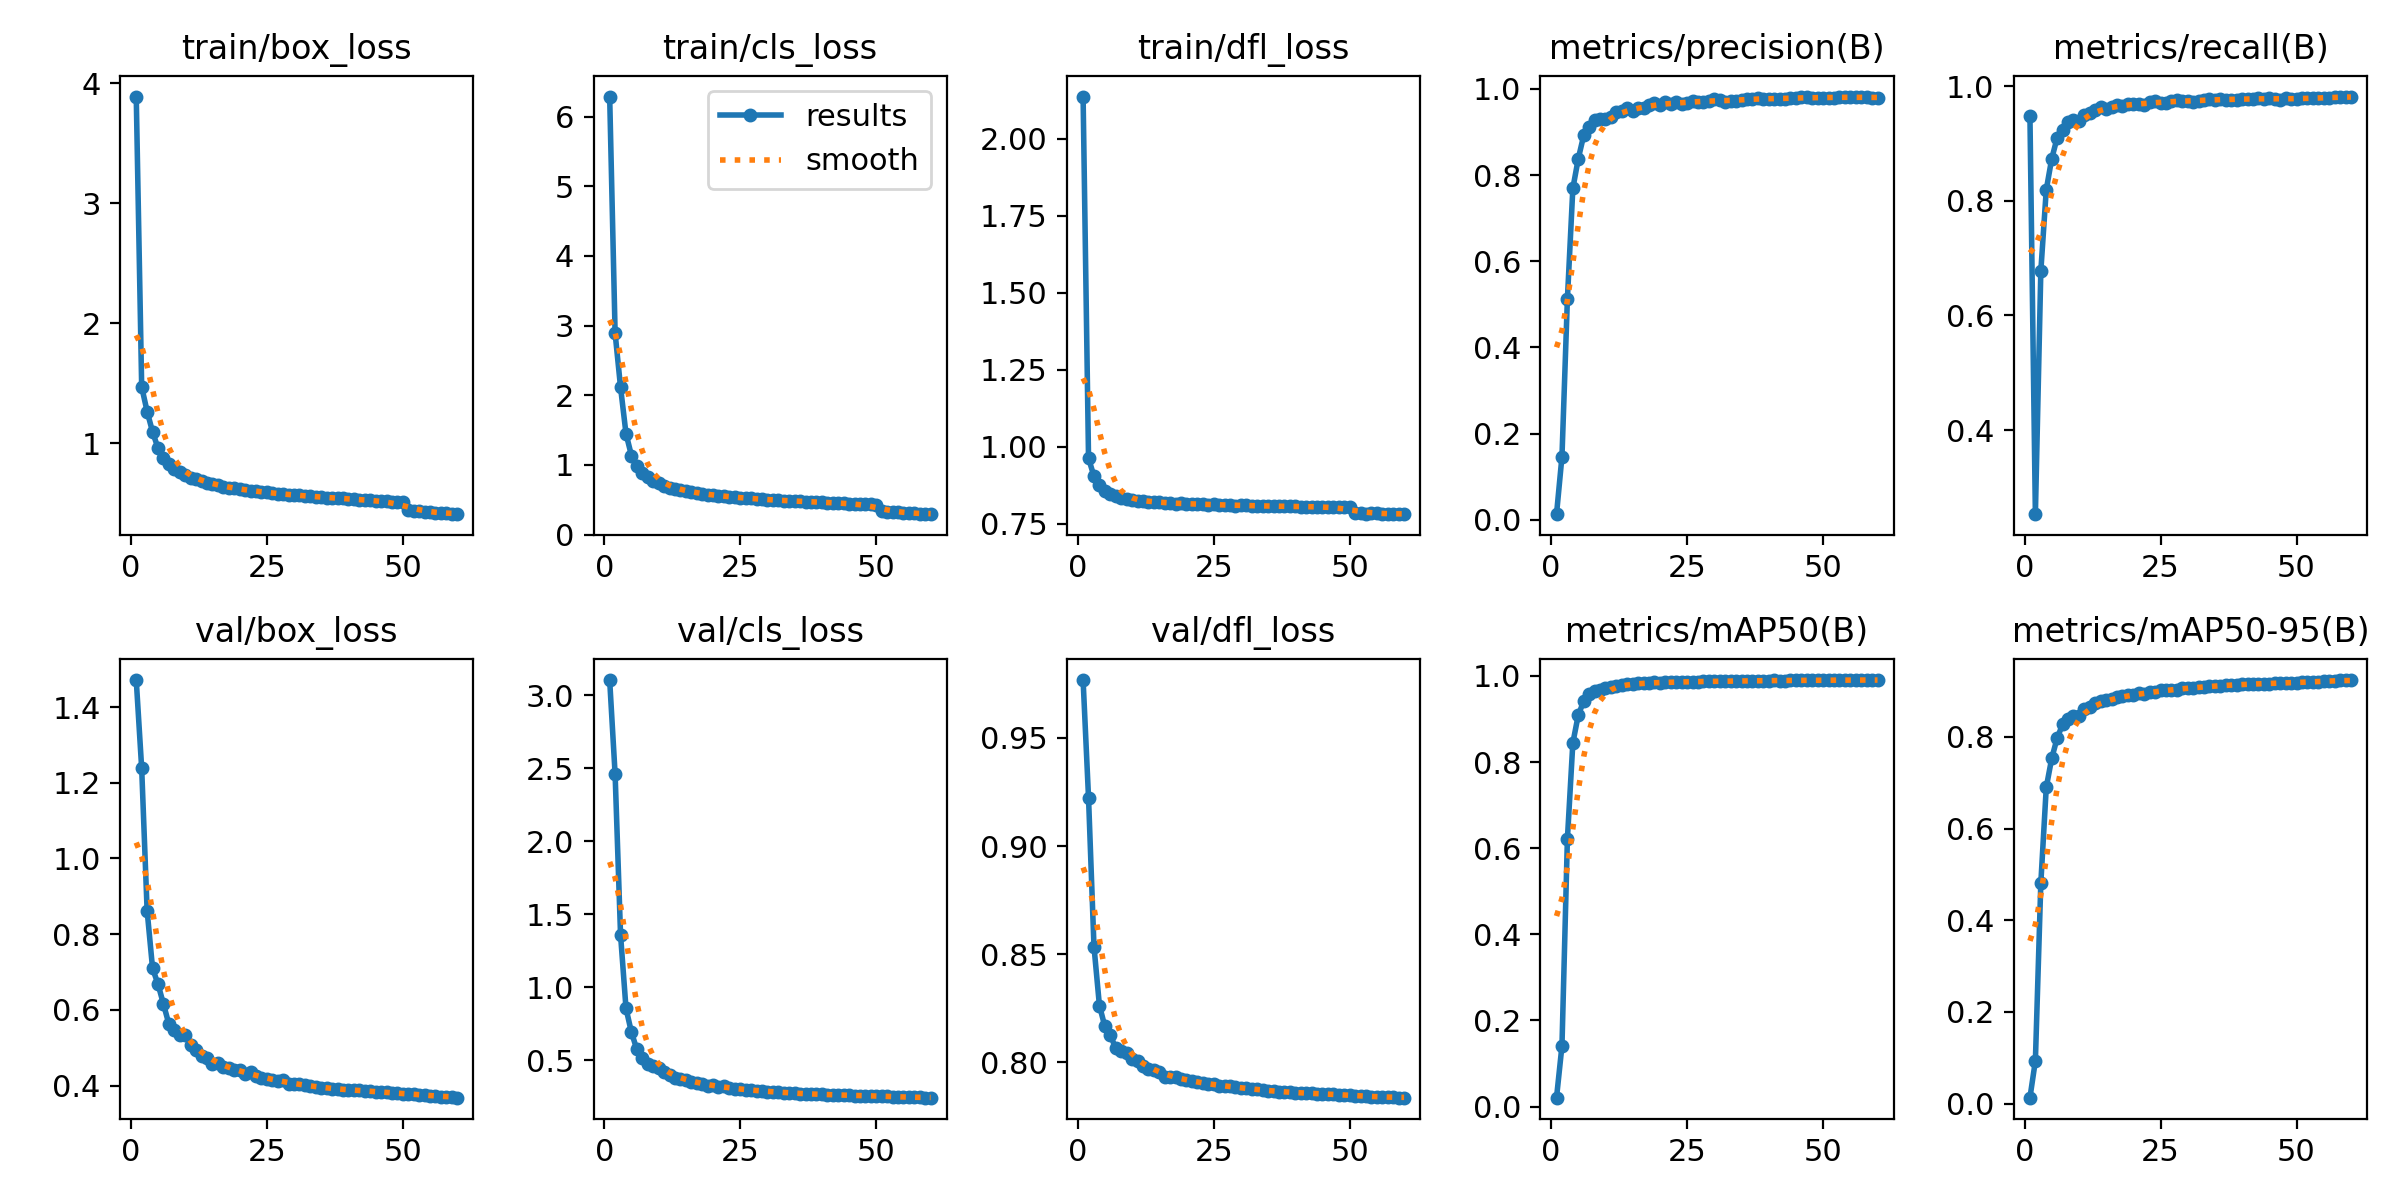

Data behind this chart, as committed beside it:
epoch, time, train/box_loss, train/cls_loss, train/dfl_loss, metrics/precision(B), metrics/recall(B), metrics/mAP50(B), metrics/mAP50-95(B), val/box_loss, val/cls_loss, val/dfl_loss, lr/pg0, lr/pg1, lr/pg2
1, 75.4, 3.888, 6.288, 2.137, 0.01315, 0.9474, 0.02059, 0.01277, 1.471, 3.106, 0.9767, 0.00333, 0.00333, 0.00333
2, 146.9, 1.468, 2.891, 0.9627, 0.1468, 0.2533, 0.141, 0.09332, 1.238, 2.46, 0.9223, 0.006553, 0.006553, 0.006553
3, 217.1, 1.263, 2.115, 0.9042, 0.5128, 0.6776, 0.6216, 0.4812, 0.862, 1.359, 0.8536, 0.009667, 0.009667, 0.009667
4, 285.6, 1.093, 1.45, 0.875, 0.7691, 0.8194, 0.8443, 0.69, 0.7097, 0.855, 0.8263, 0.009505, 0.009505, 0.009505
5, 353.2, 0.9573, 1.135, 0.8562, 0.8382, 0.8734, 0.9094, 0.7532, 0.6681, 0.6902, 0.8166, 0.00934, 0.00934, 0.00934
6, 420.4, 0.8787, 0.9788, 0.8455, 0.8923, 0.9102, 0.9413, 0.7976, 0.6155, 0.573, 0.8127, 0.009175, 0.009175, 0.009175
7, 487, 0.8222, 0.8855, 0.8387, 0.9107, 0.9245, 0.9578, 0.8273, 0.5625, 0.5171, 0.8065, 0.00901, 0.00901, 0.00901
8, 554.3, 0.7855, 0.8197, 0.8338, 0.9276, 0.9378, 0.966, 0.8382, 0.5475, 0.476, 0.8054, 0.008845, 0.008845, 0.008845
9, 623, 0.7552, 0.773, 0.8312, 0.9293, 0.9411, 0.9685, 0.8453, 0.5336, 0.458, 0.8042, 0.00868, 0.00868, 0.00868
10, 691.5, 0.73, 0.7371, 0.8283, 0.9311, 0.9398, 0.9711, 0.8467, 0.5348, 0.4428, 0.8016, 0.008515, 0.008515, 0.008515
11, 758.3, 0.7088, 0.7016, 0.825, 0.9356, 0.95, 0.9751, 0.8609, 0.5068, 0.4188, 0.8009, 0.00835, 0.00835, 0.00835
12, 828.5, 0.6961, 0.6756, 0.8228, 0.9468, 0.9528, 0.9775, 0.865, 0.4951, 0.3947, 0.7984, 0.008185, 0.008185, 0.008185
13, 896.5, 0.6816, 0.6551, 0.8218, 0.948, 0.9591, 0.979, 0.8736, 0.4784, 0.3791, 0.7971, 0.00802, 0.00802, 0.00802
14, 962.8, 0.6689, 0.6405, 0.8216, 0.9559, 0.9636, 0.9819, 0.8778, 0.4718, 0.3689, 0.7964, 0.007855, 0.007855, 0.007855
15, 1029, 0.6554, 0.6226, 0.8193, 0.9499, 0.9608, 0.9815, 0.8816, 0.458, 0.3638, 0.7956, 0.00769, 0.00769, 0.00769
16, 1097, 0.647, 0.6072, 0.818, 0.9567, 0.9644, 0.9828, 0.882, 0.4587, 0.3516, 0.7933, 0.007525, 0.007525, 0.007525
17, 1165, 0.6359, 0.5935, 0.8175, 0.9553, 0.9664, 0.9831, 0.8866, 0.4486, 0.3459, 0.7933, 0.00736, 0.00736, 0.00736
18, 1232, 0.628, 0.5849, 0.8157, 0.962, 0.966, 0.9841, 0.8889, 0.446, 0.3376, 0.7935, 0.007195, 0.007195, 0.007195
19, 1300, 0.6227, 0.5716, 0.8158, 0.9663, 0.9698, 0.9848, 0.8916, 0.4404, 0.3231, 0.7922, 0.00703, 0.00703, 0.00703
20, 1366, 0.6179, 0.5676, 0.8151, 0.9625, 0.9689, 0.9846, 0.8909, 0.441, 0.326, 0.7918, 0.006865, 0.006865, 0.006865
21, 1432, 0.6067, 0.5578, 0.8146, 0.9703, 0.9695, 0.9857, 0.8952, 0.431, 0.3127, 0.7913, 0.0067, 0.0067, 0.0067
22, 1499, 0.6026, 0.55, 0.8133, 0.9659, 0.9665, 0.9849, 0.8927, 0.4371, 0.3208, 0.791, 0.006535, 0.006535, 0.006535
23, 1566, 0.597, 0.5425, 0.8136, 0.9688, 0.9723, 0.9859, 0.8973, 0.4257, 0.3066, 0.7903, 0.00637, 0.00637, 0.00637
24, 1633, 0.5905, 0.5327, 0.8121, 0.9653, 0.9739, 0.9861, 0.8992, 0.4213, 0.3022, 0.7901, 0.006205, 0.006205, 0.006205
25, 1700, 0.5896, 0.53, 0.813, 0.9675, 0.9709, 0.9866, 0.9016, 0.4163, 0.302, 0.7898, 0.00604, 0.00604, 0.00604
26, 1765, 0.5829, 0.522, 0.8115, 0.9726, 0.9707, 0.9864, 0.9021, 0.4149, 0.2958, 0.789, 0.005875, 0.005875, 0.005875
27, 1833, 0.5792, 0.5183, 0.8107, 0.9701, 0.9738, 0.9868, 0.9029, 0.413, 0.2944, 0.7892, 0.00571, 0.00571, 0.00571
28, 1898, 0.5735, 0.5101, 0.8103, 0.9702, 0.9761, 0.9873, 0.9033, 0.4137, 0.2913, 0.7892, 0.005545, 0.005545, 0.005545
29, 1965, 0.5695, 0.5064, 0.8091, 0.9727, 0.9744, 0.9879, 0.9065, 0.4051, 0.286, 0.7886, 0.00538, 0.00538, 0.00538
30, 2031, 0.566, 0.5016, 0.8096, 0.9758, 0.9743, 0.9875, 0.9068, 0.4044, 0.2827, 0.788, 0.005215, 0.005215, 0.005215
31, 2100, 0.5636, 0.4965, 0.8106, 0.9735, 0.9733, 0.9872, 0.9064, 0.4037, 0.2826, 0.788, 0.00505, 0.00505, 0.00505
32, 2165, 0.5594, 0.4936, 0.8085, 0.9706, 0.9734, 0.9882, 0.9084, 0.401, 0.2818, 0.7878, 0.004885, 0.004885, 0.004885
33, 2245, 0.5566, 0.4865, 0.8088, 0.9714, 0.9762, 0.9878, 0.9091, 0.3986, 0.2776, 0.7876, 0.00472, 0.00472, 0.00472
34, 2313, 0.5518, 0.4846, 0.8078, 0.9721, 0.9773, 0.9882, 0.9106, 0.3965, 0.2752, 0.7874, 0.004555, 0.004555, 0.004555
35, 2381, 0.5502, 0.4827, 0.8073, 0.975, 0.9766, 0.9884, 0.9116, 0.3943, 0.2726, 0.7869, 0.00439, 0.00439, 0.00439
36, 2447, 0.5439, 0.477, 0.8063, 0.9758, 0.9777, 0.9886, 0.9119, 0.3941, 0.2706, 0.7867, 0.004225, 0.004225, 0.004225
37, 2514, 0.5427, 0.473, 0.8074, 0.9774, 0.9768, 0.9887, 0.9125, 0.3922, 0.2684, 0.7866, 0.00406, 0.00406, 0.00406
38, 2580, 0.5423, 0.4733, 0.8066, 0.9784, 0.9759, 0.9887, 0.9132, 0.3906, 0.2665, 0.7863, 0.003895, 0.003895, 0.003895
39, 2646, 0.5382, 0.4671, 0.8064, 0.9776, 0.9767, 0.9889, 0.9137, 0.3894, 0.2655, 0.7863, 0.00373, 0.00373, 0.00373
40, 2713, 0.5336, 0.4622, 0.8063, 0.9775, 0.9779, 0.9892, 0.9151, 0.3883, 0.2643, 0.7861, 0.003565, 0.003565, 0.003565
41, 2781, 0.5306, 0.4605, 0.8058, 0.9777, 0.9782, 0.9896, 0.9156, 0.3888, 0.2635, 0.7859, 0.0034, 0.0034, 0.0034
42, 2848, 0.5283, 0.4575, 0.806, 0.9771, 0.978, 0.9894, 0.9156, 0.3875, 0.2632, 0.7858, 0.003235, 0.003235, 0.003235
43, 2915, 0.5248, 0.4529, 0.8046, 0.9761, 0.979, 0.9893, 0.9156, 0.3863, 0.2616, 0.7857, 0.00307, 0.00307, 0.00307
44, 2982, 0.5227, 0.4492, 0.805, 0.9786, 0.9779, 0.9896, 0.9163, 0.385, 0.2598, 0.7856, 0.002905, 0.002905, 0.002905
45, 3048, 0.5197, 0.4442, 0.8054, 0.9788, 0.9789, 0.9896, 0.9166, 0.3839, 0.2575, 0.7855, 0.00274, 0.00274, 0.00274
46, 3115, 0.5167, 0.443, 0.8049, 0.9804, 0.9777, 0.9898, 0.9172, 0.3832, 0.2565, 0.7854, 0.002575, 0.002575, 0.002575
47, 3182, 0.5135, 0.4369, 0.8032, 0.9824, 0.9762, 0.9899, 0.9179, 0.3821, 0.2558, 0.7852, 0.00241, 0.00241, 0.00241
48, 3249, 0.5107, 0.4352, 0.8041, 0.9782, 0.9798, 0.9899, 0.9183, 0.3806, 0.2554, 0.7852, 0.002245, 0.002245, 0.002245
49, 3315, 0.5115, 0.4357, 0.8036, 0.9792, 0.9777, 0.9899, 0.9185, 0.3796, 0.2552, 0.7851, 0.00208, 0.00208, 0.00208
50, 3383, 0.5068, 0.4299, 0.8039, 0.9799, 0.9771, 0.9899, 0.9187, 0.3788, 0.2547, 0.785, 0.001915, 0.001915, 0.001915
51, 3449, 0.4439, 0.3387, 0.7848, 0.98, 0.9787, 0.9901, 0.919, 0.379, 0.253, 0.7847, 0.00175, 0.00175, 0.00175
52, 3515, 0.4364, 0.326, 0.7847, 0.9802, 0.9795, 0.9902, 0.9198, 0.3774, 0.2506, 0.7845, 0.001585, 0.001585, 0.001585
53, 3581, 0.4303, 0.3196, 0.7832, 0.9809, 0.9794, 0.9903, 0.9203, 0.3761, 0.2491, 0.7843, 0.00142, 0.00142, 0.00142
54, 3647, 0.4276, 0.3172, 0.7844, 0.9814, 0.9788, 0.9904, 0.9209, 0.3751, 0.2479, 0.7842, 0.001255, 0.001255, 0.001255
55, 3714, 0.4241, 0.3115, 0.7834, 0.9816, 0.9791, 0.9905, 0.9214, 0.3739, 0.2464, 0.7841, 0.00109, 0.00109, 0.00109
56, 3780, 0.4196, 0.3091, 0.7823, 0.9802, 0.9803, 0.9905, 0.922, 0.3725, 0.2453, 0.7841, 0.000925, 0.000925, 0.000925
57, 3848, 0.4145, 0.3039, 0.7826, 0.9807, 0.9804, 0.9905, 0.9226, 0.3712, 0.2444, 0.784, 0.00076, 0.00076, 0.00076
58, 3914, 0.4131, 0.2997, 0.7812, 0.9804, 0.9815, 0.9905, 0.9232, 0.3702, 0.2436, 0.7839, 0.000595, 0.000595, 0.000595
59, 3981, 0.4109, 0.2977, 0.7829, 0.9799, 0.982, 0.9905, 0.9238, 0.3692, 0.2428, 0.7838, 0.00043, 0.00043, 0.00043
60, 4047, 0.4071, 0.293, 0.7812, 0.98, 0.9818, 0.9905, 0.9242, 0.3682, 0.2422, 0.7837, 0.000265, 0.000265, 0.000265
